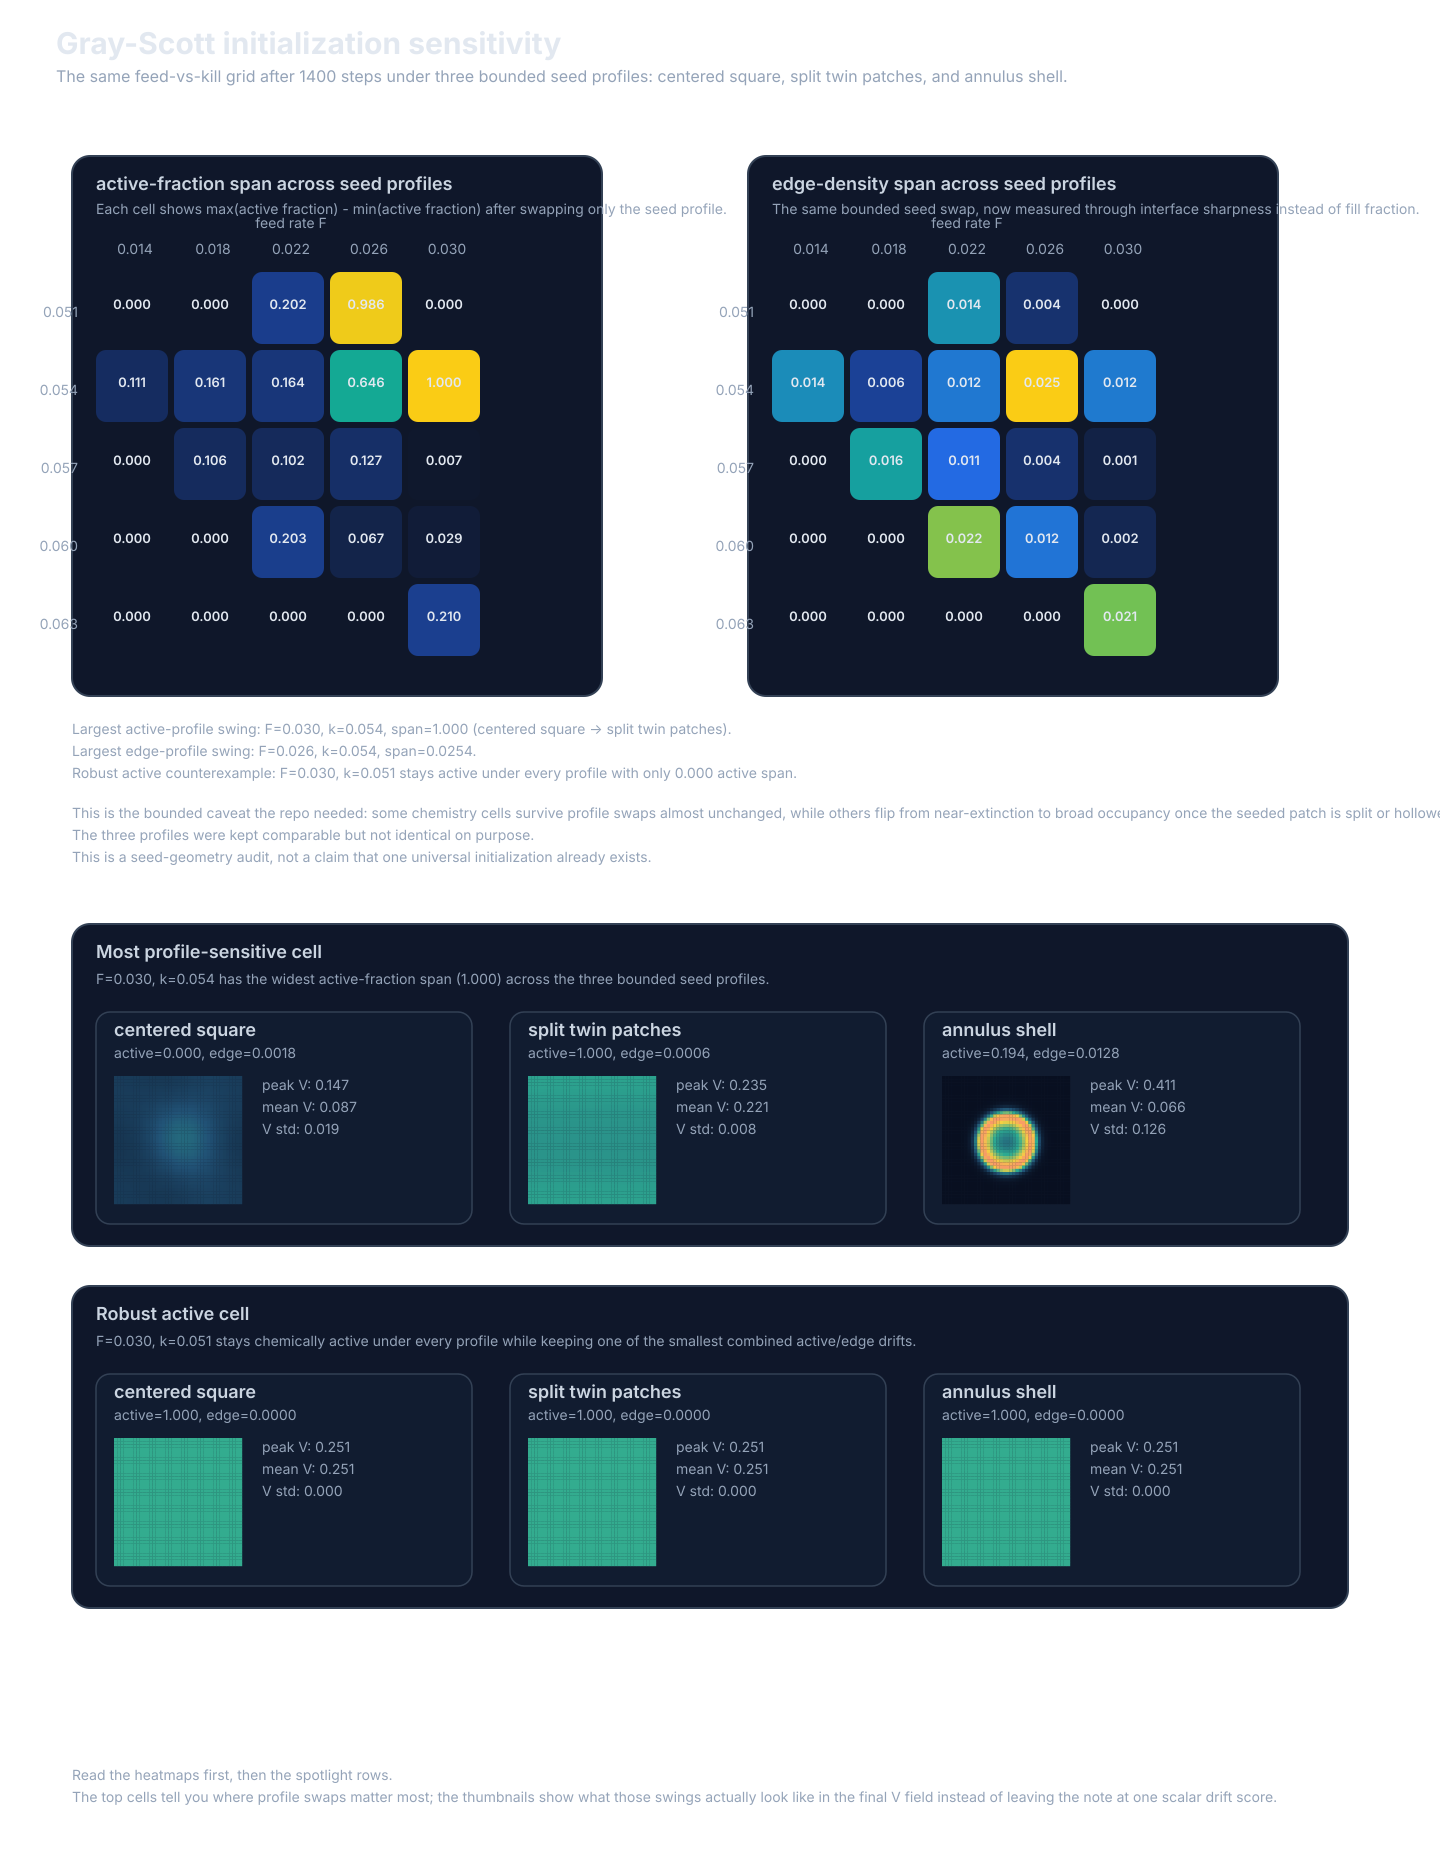

The file beside this chart, header and first rows:
feed, kill, steps, size, patch_radius, profiles, active_span, edge_span, active_winner_profile, active_loser_profile, center_active_fraction, double_active_fraction, ring_active_fraction, center_edge_density, double_edge_density, ring_edge_density, center_peak_v, double_peak_v, ring_peak_v
0.014, 0.051, 1400, 40, 5, center,double,ring, 0.0, 1.3058910864897834e-19, center, center, 0.0, 0.0, 0.0, 9.681305718096793e-32, 3.8386944513377326e-25, 1.3058910864907514e-19, 8.404704479374662e-30, 1.0833180770852331e-22, 1.4661220356812175e-17
0.018, 0.051, 1400, 40, 5, center,double,ring, 0.0, 2.5541248505435136e-20, center, center, 0.0, 0.0, 0.0, 1.1214213365802036e-32, 3.3708431993354855e-23, 2.5541248505446352e-20, 8.192651450089114e-31, 2.263042192303078e-21, 3.247552152351889e-18
0.022, 0.051, 1400, 40, 5, center,double,ring, 0.2025, 0.0143, ring, double, 0.455, 0.3975, 0.6, 0.02463, 0.01033, 0.02291, 0.3903, 0.248, 0.3971
0.026, 0.051, 1400, 40, 5, center,double,ring, 0.9856, 0.003598, center, double, 1.0, 0.01438, 1.0, 0.0002232, 0.003672, 7.39387000160267e-05, 0.2388, 0.2566, 0.1819
0.03, 0.051, 1400, 40, 5, center,double,ring, 0.0, 9.173114922572667e-08, center, center, 1.0, 1.0, 1.0, 1.073386268818019e-07, 1.6560390801324126e-07, 7.387275878751459e-08, 0.2507, 0.2507, 0.2507
0.014, 0.054, 1400, 40, 5, center,double,ring, 0.1113, 0.01376, ring, center, 0.0, 0.0, 0.1113, 4.207489874797328e-25, 7.902266701675618e-41, 0.01376, 8.664317580374134e-23, 3.705513293226734e-38, 0.4381
0.018, 0.054, 1400, 40, 5, center,double,ring, 0.1613, 0.00567, center, double, 0.3581, 0.1969, 0.2225, 0.02287, 0.01838, 0.0172, 0.3447, 0.354, 0.3568
0.022, 0.054, 1400, 40, 5, center,double,ring, 0.1638, 0.01201, ring, center, 0.3156, 0.4025, 0.4794, 0.01615, 0.02816, 0.01992, 0.2902, 0.4327, 0.3338
0.026, 0.054, 1400, 40, 5, center,double,ring, 0.6456, 0.02535, ring, double, 0.5925, 0.0, 0.6456, 0.02535, 2.4714403759401344e-13, 0.02424, 0.3683, 1.2827429760703213e-11, 0.388
0.03, 0.054, 1400, 40, 5, center,double,ring, 1.0, 0.01217, double, center, 0.0, 1.0, 0.1944, 0.00177, 0.0005915, 0.01276, 0.1468, 0.2345, 0.4114
0.014, 0.057, 1400, 40, 5, center,double,ring, 0.0, 1.8316081481676483e-43, center, center, 0.0, 0.0, 0.0, 2.0617772363262347e-43, 2.5770135882715404e-44, 2.301690881585863e-44, 3.005186351146092e-41, 6.39039335829483e-42, 3.265004252715679e-42
0.018, 0.057, 1400, 40, 5, center,double,ring, 0.1062, 0.01557, ring, center, 0.0, 0.0, 0.1062, 4.267676884587427e-13, 1.536928512858785e-44, 0.01557, 2.2754451207635895e-11, 3.9347565531703025e-42, 0.3165
0.022, 0.057, 1400, 40, 5, center,double,ring, 0.1019, 0.01073, center, double, 0.3444, 0.2425, 0.2819, 0.02871, 0.01798, 0.0261, 0.3427, 0.3459, 0.3456
0.026, 0.057, 1400, 40, 5, center,double,ring, 0.1269, 0.003527, ring, center, 0.3613, 0.44, 0.4881, 0.02518, 0.02871, 0.02856, 0.3113, 0.327, 0.3339
0.03, 0.057, 1400, 40, 5, center,double,ring, 0.006875, 0.001491, center, ring, 0.5925, 0.5881, 0.5856, 0.02533, 0.02669, 0.0252, 0.3251, 0.3312, 0.3191
0.014, 0.06, 1400, 40, 5, center,double,ring, 0.0, 1.6048417822042453e-47, center, center, 0.0, 0.0, 0.0, 3.668416470572197e-47, 4.019134733961356e-47, 2.4142929517571105e-47, 4.844256064444196e-45, 8.770549196239271e-45, 3.2625765324821275e-45
0.018, 0.06, 1400, 40, 5, center,double,ring, 0.0, 7.925244412375109e-49, center, center, 0.0, 0.0, 0.0, 1.169946687292456e-48, 8.368876564061645e-49, 3.77422246054945e-49, 1.4913058504867072e-46, 1.772770653992007e-46, 4.940784111991415e-47
0.022, 0.06, 1400, 40, 5, center,double,ring, 0.2031, 0.02151, center, double, 0.2031, 0.0, 0.0, 0.02151, 1.2526783831708349e-49, 3.81697341763714e-50, 0.3315, 2.5334835987128834e-47, 4.6887860037281134e-48
0.026, 0.06, 1400, 40, 5, center,double,ring, 0.06687, 0.01166, ring, double, 0.2294, 0.2281, 0.295, 0.0227, 0.01479, 0.02645, 0.3325, 0.2926, 0.3293
0.03, 0.06, 1400, 40, 5, center,double,ring, 0.02875, 0.002086, ring, center, 0.3681, 0.3906, 0.3969, 0.02828, 0.02631, 0.0262, 0.3586, 0.3305, 0.3525
0.014, 0.063, 1400, 40, 5, center,double,ring, 0.0, 3.029459902992537e-50, center, center, 0.0, 0.0, 0.0, 7.73634882181628e-50, 1.0765808724808817e-49, 8.027348016017402e-50, 9.93175814621695e-48, 2.288153952175258e-47, 1.0609466328977634e-47
0.018, 0.063, 1400, 40, 5, center,double,ring, 0.0, 3.699769159857631e-52, center, center, 0.0, 0.0, 0.0, 6.040159053971776e-52, 9.401721296222655e-52, 5.701952136365024e-52, 7.560551328040359e-50, 1.942715414305455e-49, 7.377000443332388e-50
0.022, 0.063, 1400, 40, 5, center,double,ring, 0.0, 7.39679595214512e-54, center, center, 0.0, 0.0, 0.0, 6.869436643052256e-54, 1.262340104109204e-53, 5.22660508894692e-54, 8.329258662199706e-52, 2.5147580309833553e-51, 6.5917729936713445e-52
0.026, 0.063, 1400, 40, 5, center,double,ring, 0.0, 3.648078490185969e-55, center, center, 0.0, 0.0, 0.0, 1.8997146837423753e-55, 4.435537919120446e-55, 7.874594289344768e-56, 2.1960536868449075e-53, 8.366822084626056e-53, 9.594251659782496e-54
0.03, 0.063, 1400, 40, 5, center,double,ring, 0.21, 0.02092, center, double, 0.21, 0.0, 0.0, 0.02092, 1.9741088507304805e-54, 5.107759710644246e-57, 0.3522, 2.789422092040303e-52, 5.8439379992948424e-55
